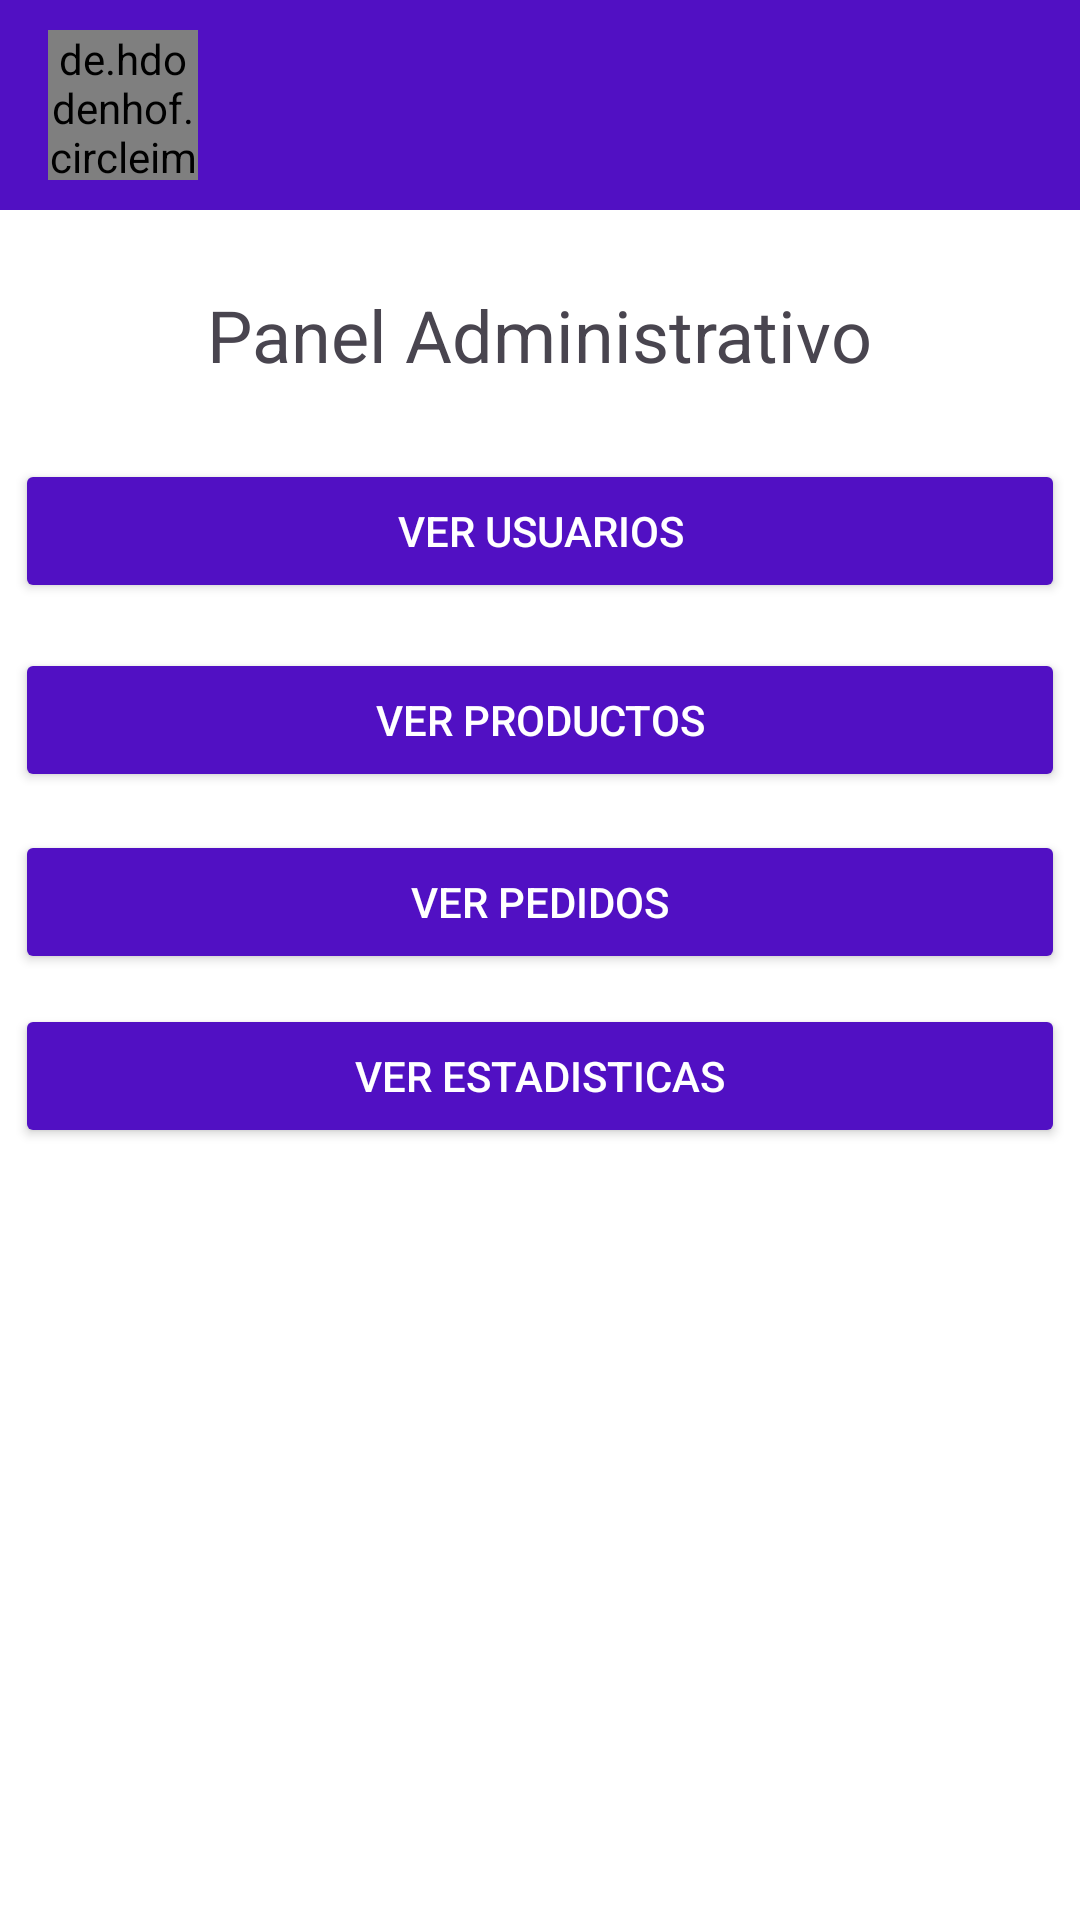

This screen was rendered from an Android layout file. Write that file and the resources it references.
<!-- AndroidManifest.xml: application theme Theme.PowerHouseElectronics -->
<!-- res/layout/activity_panel_admin.xml -->
<?xml version="1.0" encoding="utf-8"?>
<androidx.constraintlayout.widget.ConstraintLayout xmlns:android="http://schemas.android.com/apk/res/android"
    xmlns:app="http://schemas.android.com/apk/res-auto"
    xmlns:tools="http://schemas.android.com/tools"
    android:layout_width="match_parent"
    android:layout_height="match_parent"
    android:background="#FFFFFF"
    tools:context=".PanelAdmin">

    <include
        android:id="@+id/toolbar"
        layout="@layout/toolbar" />

    <Button
        android:id="@+id/btnGoUsers"
        android:layout_width="350dp"
        android:layout_height="wrap_content"
        android:backgroundTint="#5110C3"
        android:text="Ver Usuarios"
        android:textColor="#FFFFFF"
        app:layout_constraintBottom_toBottomOf="parent"
        app:layout_constraintEnd_toEndOf="parent"
        app:layout_constraintHorizontal_bias="0.491"
        app:layout_constraintStart_toStartOf="parent"
        app:layout_constraintTop_toBottomOf="@+id/toolbar"
        app:layout_constraintVertical_bias="0.159" />

    <Button
        android:id="@+id/btnViewProducts"
        android:layout_width="350dp"
        android:layout_height="wrap_content"
        android:backgroundTint="#5110C3"
        android:text="Ver Productos"
        android:textColor="#FFFFFF"
        app:layout_constraintBottom_toBottomOf="parent"
        app:layout_constraintEnd_toEndOf="parent"
        app:layout_constraintHorizontal_bias="0.491"
        app:layout_constraintStart_toStartOf="parent"
        app:layout_constraintTop_toBottomOf="@+id/btnGoUsers"
        app:layout_constraintVertical_bias="0.038" />

    <Button
        android:id="@+id/btnViewOrders"
        android:layout_width="350dp"
        android:layout_height="wrap_content"
        android:backgroundTint="#5110C3"
        android:text="Ver Pedidos"
        android:textColor="#FFFFFF"
        app:layout_constraintBottom_toBottomOf="parent"
        app:layout_constraintEnd_toEndOf="parent"
        app:layout_constraintHorizontal_bias="0.491"
        app:layout_constraintStart_toStartOf="parent"
        app:layout_constraintTop_toBottomOf="@+id/btnViewProducts"
        app:layout_constraintVertical_bias="0.039" />

    <Button
        android:id="@+id/btnViewGraphics"
        android:layout_width="350dp"
        android:layout_height="wrap_content"
        android:backgroundTint="#5110C3"
        android:text="Ver Estadisticas"
        android:textColor="#FFFFFF"
        app:layout_constraintBottom_toBottomOf="parent"
        app:layout_constraintEnd_toEndOf="parent"
        app:layout_constraintHorizontal_bias="0.491"
        app:layout_constraintStart_toStartOf="parent"
        app:layout_constraintTop_toBottomOf="@+id/btnViewOrders"
        app:layout_constraintVertical_bias="0.038" />

    <TextView
        android:id="@+id/textView4"
        android:layout_width="wrap_content"
        android:layout_height="wrap_content"
        android:text="Panel Administrativo"
        android:textSize="24sp"
        app:layout_constraintBottom_toTopOf="@+id/btnGoUsers"
        app:layout_constraintEnd_toEndOf="parent"
        app:layout_constraintHorizontal_bias="0.498"
        app:layout_constraintStart_toStartOf="parent"
        app:layout_constraintTop_toBottomOf="@+id/toolbar" />

</androidx.constraintlayout.widget.ConstraintLayout>
<!-- res/layout/toolbar.xml (included above) -->
<?xml version="1.0" encoding="utf-8"?>
<androidx.appcompat.widget.Toolbar xmlns:android="http://schemas.android.com/apk/res/android"
    android:layout_width="match_parent"
    android:layout_height="70dp"
    android:background="#5110C3"
    android:elevation="4dp"
    android:textColor="#FBFBFB"
    android:theme="@style/ThemeOverlay.AppCompat.ActionBar"
    android:gravity="center_vertical"
    >

    <de.hdodenhof.circleimageview.CircleImageView
        android:id="@+id/user_profile_image"
        android:layout_width="50dp"
        android:layout_height="50dp"
        android:layout_marginStart="8dp"
        android:layout_marginEnd="8dp"
        android:layout_gravity="start"/>

    <TextView
        android:id="@+id/user_name"
        android:layout_width="wrap_content"
        android:layout_height="wrap_content"
        android:textColor="#FBFBFB"
        android:textSize="16sp"
        android:textStyle="bold"
        android:layout_gravity="start"/>


</androidx.appcompat.widget.Toolbar>
<!-- resources referenced by this layout -->
<resources>
  <style name="Theme.PowerHouseElectronics" parent="Base.Theme.PowerHouseElectronics" />
  <style name="Base.Theme.PowerHouseElectronics" parent="Theme.Material3.DayNight.NoActionBar">
          
          
      </style>
</resources>
